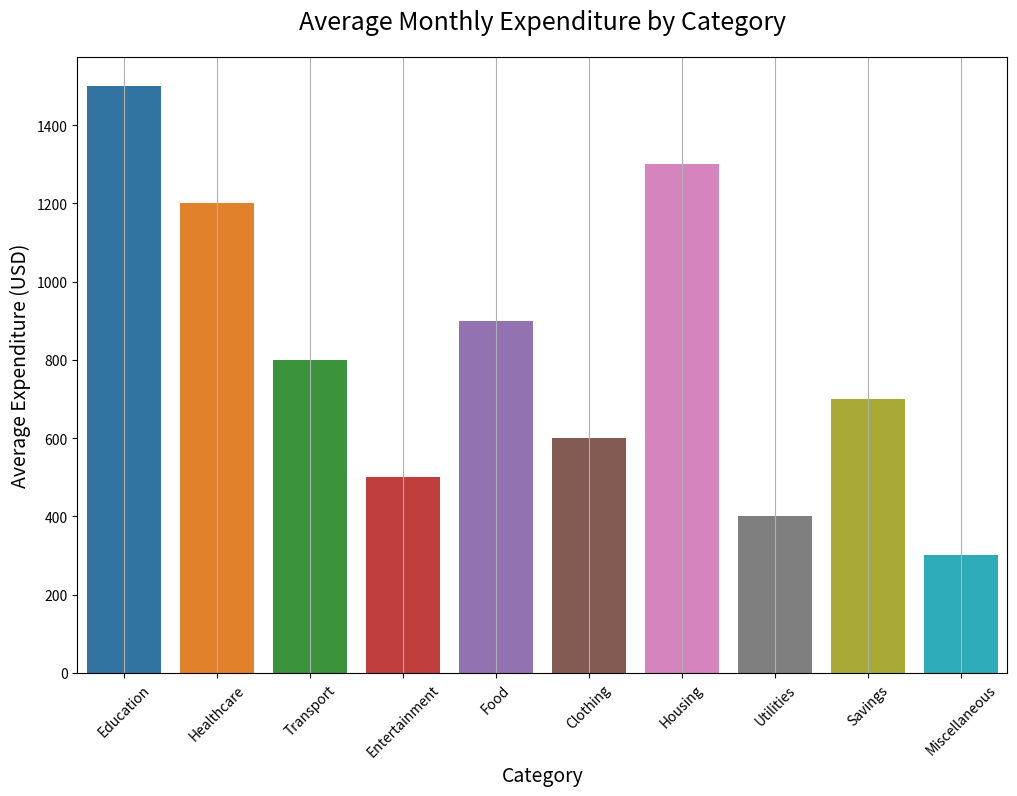

Generate this figure with matplotlib:

import seaborn as sns
import pandas as pd
import matplotlib.pyplot as plt

# Data preparation
data = {
    'Category': ['Education', 'Healthcare', 'Transport', 'Entertainment', 'Food', 'Clothing', 'Housing', 'Utilities', 'Savings', 'Miscellaneous'],
    'Average_Expenditure': [1500, 1200, 800, 500, 900, 600, 1300, 400, 700, 300]
}

df = pd.DataFrame(data)

# Plotting
plt.figure(figsize=(12, 8))
sns.barplot(x='Category', y='Average_Expenditure', data=df, palette=["#1f77b4", "#ff7f0e", "#2ca02c", "#d62728", "#9467bd", "#8c564b", "#e377c2", "#7f7f7f", "#bcbd22", "#17becf"], linewidth=1.2)

# Customize the chart
plt.title('Average Monthly Expenditure by Category', fontsize=18, pad=20)
plt.xlabel('Category', fontsize=14)
plt.ylabel('Average Expenditure (USD)', fontsize=14)
plt.xticks(rotation=45)
plt.grid(axis='x')

# Show the plot
plt.show()
